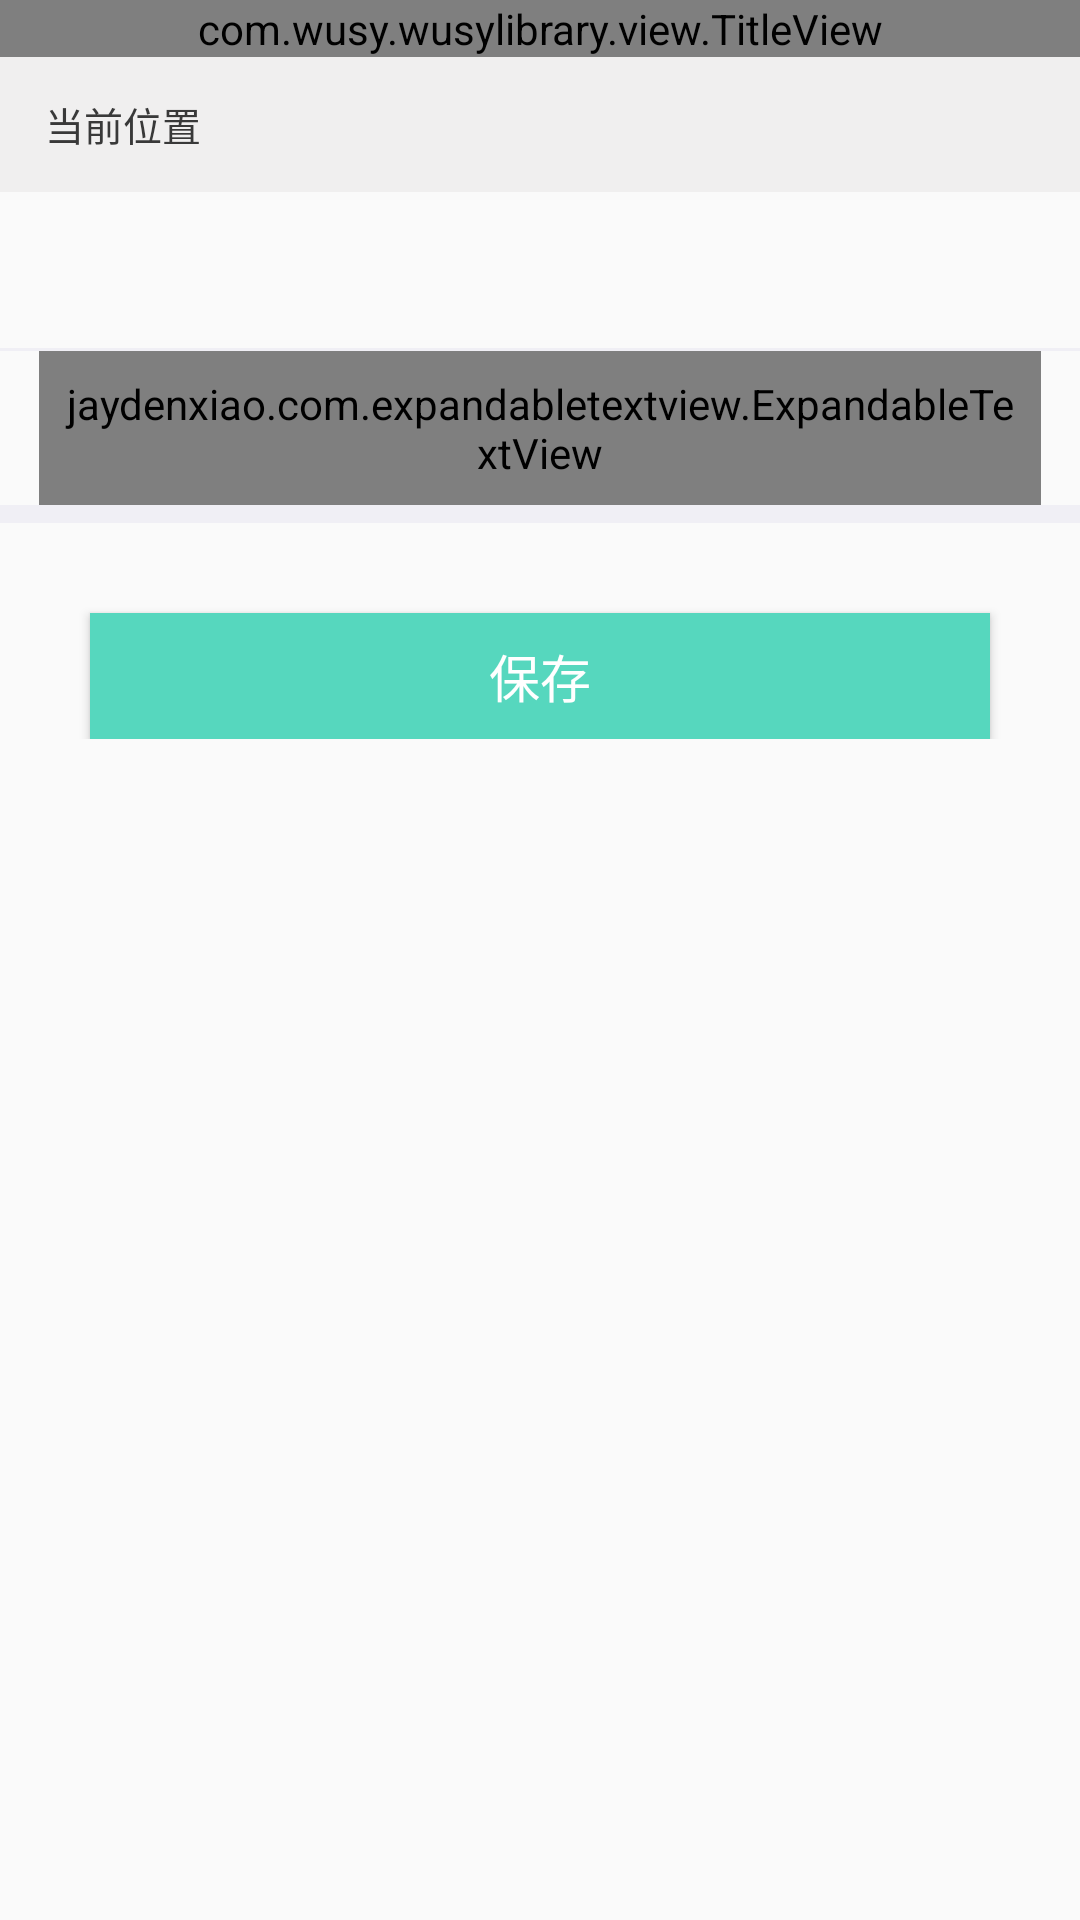

Reconstruct the res/layout file that produces this screen, plus the resources it refers to.
<!-- AndroidManifest.xml: application theme AppTheme -->
<!-- res/layout/activity_actualmeasurement_end.xml -->
<?xml version="1.0" encoding="utf-8"?>
<ScrollView
        xmlns:android="http://schemas.android.com/apk/res/android"
        xmlns:app="http://schemas.android.com/apk/res-auto"
        android:orientation="vertical"
        android:id="@+id/layout_total"
        android:layout_width="match_parent"
        android:layout_height="match_parent">
    <LinearLayout
            android:orientation="vertical"
                  android:layout_width="match_parent"
                  android:layout_height="match_parent">
        <com.wusy.wusylibrary.view.TitleView
                android:id="@+id/titleView"
                android:layout_width="match_parent"
                android:layout_height="wrap_content"/>
        <LinearLayout
                android:gravity="center_vertical"
                android:orientation="horizontal"
                android:background="#F0EFEF"
                android:layout_width="match_parent"
                android:layout_height="45dp">
            <TextView
                    android:layout_marginLeft="15dp"
                    android:text="当前位置"
                    android:textColor="#ff393939"
                    android:textSize="13sp"
                    android:layout_width="wrap_content"
                    android:layout_height="wrap_content"/>
            <TextView
                    android:id="@+id/tvNavigate"
                    android:layout_marginLeft="11dp"
                    android:layout_width="wrap_content"
                    android:layout_height="wrap_content"
                    android:text=""
                    android:textColor="#ff393939"
                    android:textSize="13sp"
            />
        </LinearLayout>
        <LinearLayout
                android:layout_width="match_parent"
                android:layout_height="52dp">
            <TextView
                    android:id="@+id/tvContent"
                    android:layout_marginLeft="13dp"
                    android:layout_gravity="center_vertical"
                    android:layout_width="wrap_content"
                    android:layout_height="wrap_content"
                    android:text=""
                    android:textColor="#ff393939"
                    android:textSize="15sp"
            />
        </LinearLayout>
        <View
                android:background="#fff0eff5"
                android:layout_width="match_parent"
                android:layout_height="1dp"/>
        <jaydenxiao.com.expandabletextview.ExpandableTextView
                android:layout_marginLeft="13dp"
                android:layout_marginRight="13dp"
                android:id="@+id/etv"
                android:layout_width="match_parent"
                android:layout_height="wrap_content"
                app:animDuration="200"
                android:padding="8dp"
                app:collapseDrawable="@drawable/icon_green_arrow_up"
                app:collapseExpandGrarity="right"
                app:collapseExpandTextColor="@color/main_color"
                app:contentTextColor="@color/gray"
                app:contentTextSize="14sp"
                app:expandDrawable="@drawable/icon_green_arrow_down"
                app:maxCollapsedLines="5"
                app:textCollapse="@string/collapse"
                app:textExpand="@string/expand"/>
        <View
                android:background="#fff0eff5"
                android:layout_width="match_parent"
                android:layout_height="6dp"/>
        <LinearLayout
                android:orientation="vertical"
                android:id="@+id/llModelView"
                android:layout_width="match_parent"
                android:layout_height="wrap_content"/>
        <Button
                android:layout_gravity="center_horizontal"
                android:id="@+id/btnSubmit"
                android:layout_marginTop="30dp"
                android:text="保存"
                android:textSize="17sp"
                android:gravity="center"
                android:textColor="#FFFFFF"
                android:background="#56D7BE"
                android:layout_width="300dp"
                android:layout_height="42dp"/>
    </LinearLayout>
</ScrollView>
<!-- resources referenced by this layout -->
<resources>
  <style name="AppTheme" parent="Theme.AppCompat.Light.DarkActionBar">
          
          <item name="colorPrimary">@color/colorPrimary</item>
          <item name="colorPrimaryDark">@color/colorPrimaryDark</item>
          <item name="colorAccent">@color/colorAccent</item>
      </style>
  <color name="colorPrimary">#008577</color>
  <color name="colorPrimaryDark">#00574B</color>
  <color name="colorAccent">#D81B60</color>
</resources>
